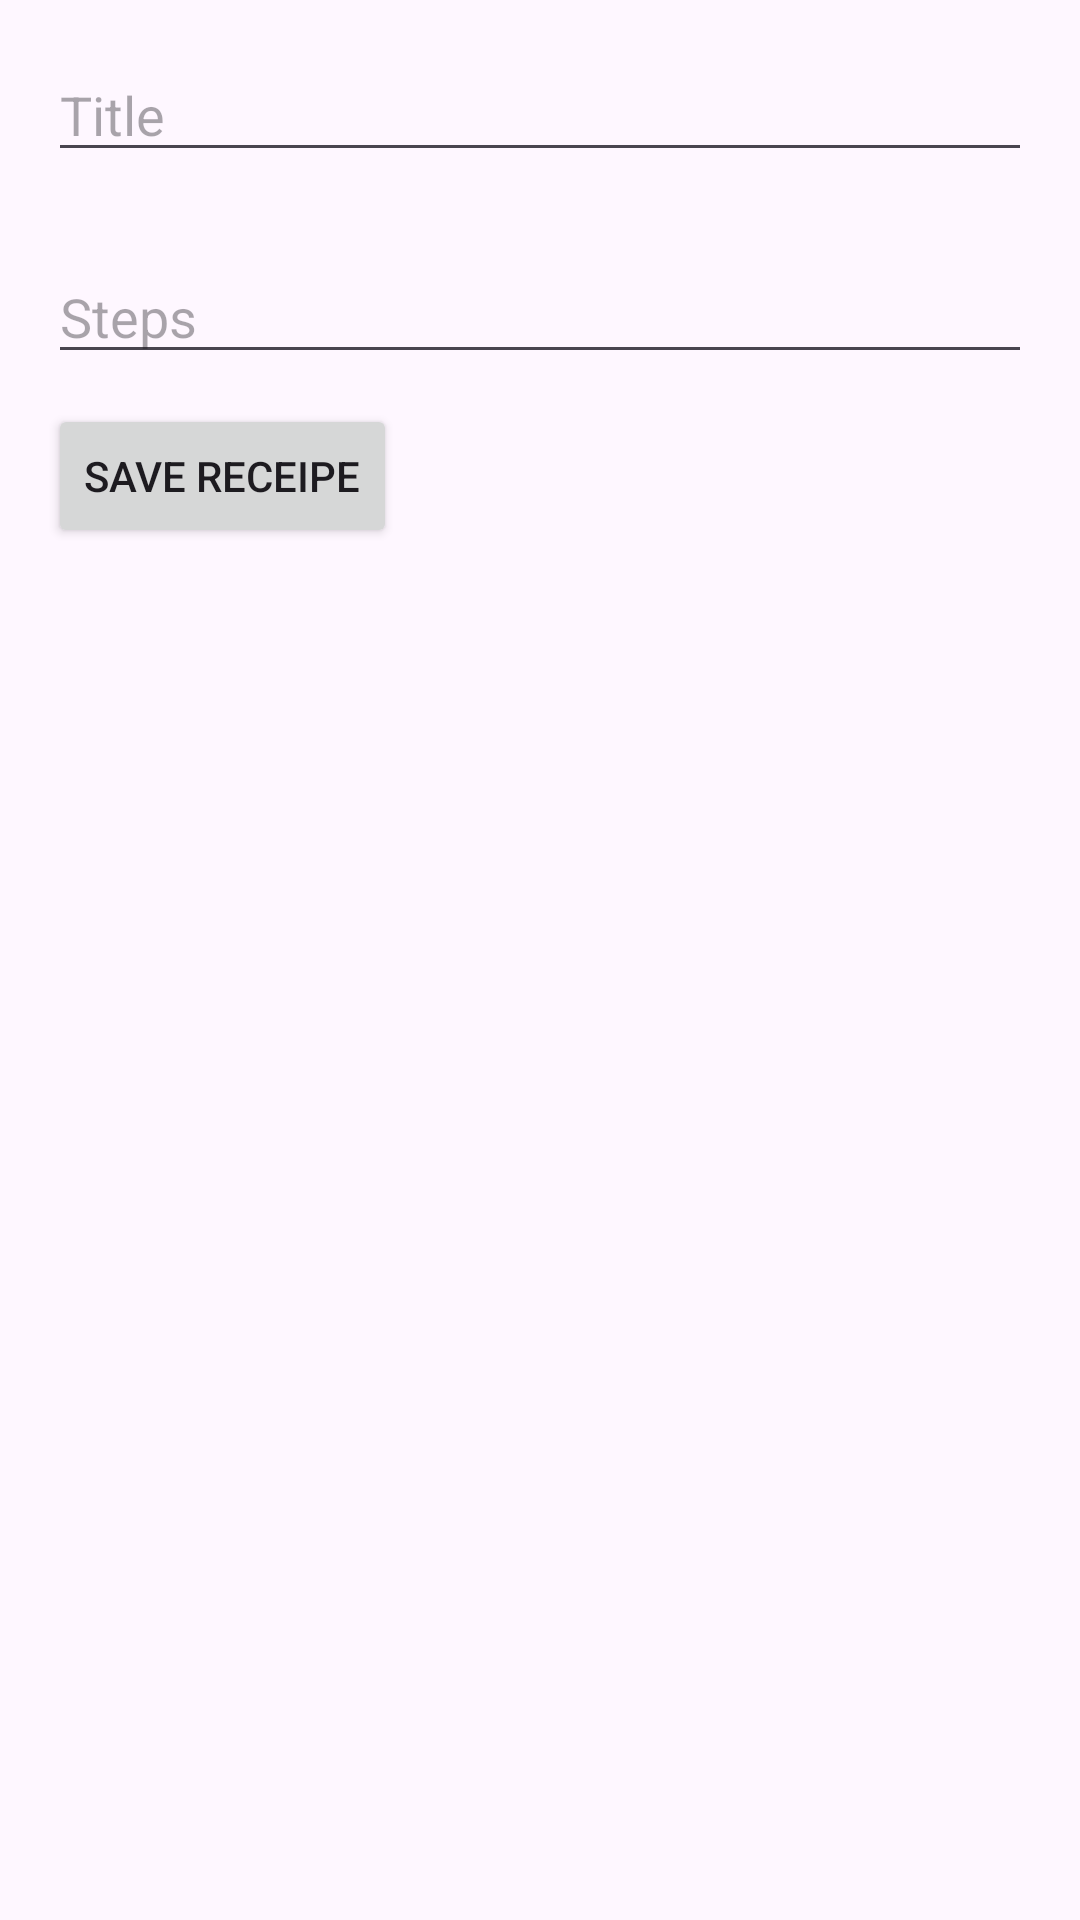

Here is an Android app screen rendered from its layout file. Give the layout XML and the strings, colors and styles it references.
<!-- AndroidManifest.xml: application theme Theme.Secondevproject -->
<!-- res/layout/fragment_add.xml -->
<?xml version="1.0" encoding="utf-8"?>
<LinearLayout
    xmlns:android="http://schemas.android.com/apk/res/android"
    android:layout_width="match_parent"
    android:layout_height="match_parent"
    android:orientation="vertical"
    android:padding="16dp"
    android:layout_marginTop="?android:attr/actionBarSize"
    android:layout_marginBottom="?android:attr/actionBarSize">

    <EditText
        android:id="@+id/editTextTitle"
        android:layout_width="match_parent"
        android:layout_height="wrap_content"
        android:hint="Title"/>

    <ImageView
        android:id="@+id/imageViewCover"
        android:layout_width="wrap_content"
        android:layout_height="wrap_content"
        android:layout_marginTop="16dp"
        android:maxHeight="200dp"
        android:adjustViewBounds="true"
        android:src="@drawable/placeholder_image"
        android:layout_gravity="center_horizontal"/>

    <EditText
        android:id="@+id/editTextSteps"
        android:layout_width="match_parent"
        android:layout_height="wrap_content"
        android:gravity="start|top"
        android:inputType="textMultiLine"
        android:layout_marginTop="10dp"
        android:layout_marginBottom="10dp"
        android:hint="Steps"/>

    <Button
        android:id="@+id/btnSaveRecipe"
        android:layout_width="wrap_content"
        android:layout_height="wrap_content"
        android:text="Save receipe"
        android:layout_marginBottom="40dp"/>
</LinearLayout>
<!-- resources referenced by this layout -->
<resources>
  <style name="Theme.Secondevproject" parent="Base.Theme.Secondevproject" />
  <style name="Base.Theme.Secondevproject" parent="Theme.Material3.DayNight.NoActionBar">
          
          
      </style>
</resources>
